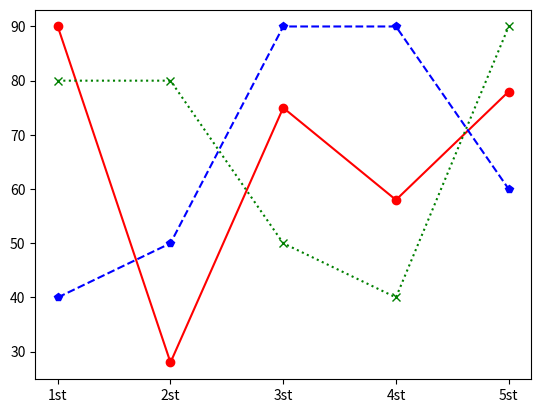

The script that saved this image:
import matplotlib.pyplot as plt 
x_data = ['1st', '2st', '3st', '4st', '5st']
y1_data = [90, 28, 75, 58, 78]
y2_data = [80, 80, 50, 40, 90]
y3_data = [40, 50, 90, 90, 60]
plt.plot(x_data, y1_data, 'r-o', x_data, y2_data, 'g:x', x_data, y3_data, 'b--p')
plt.show()